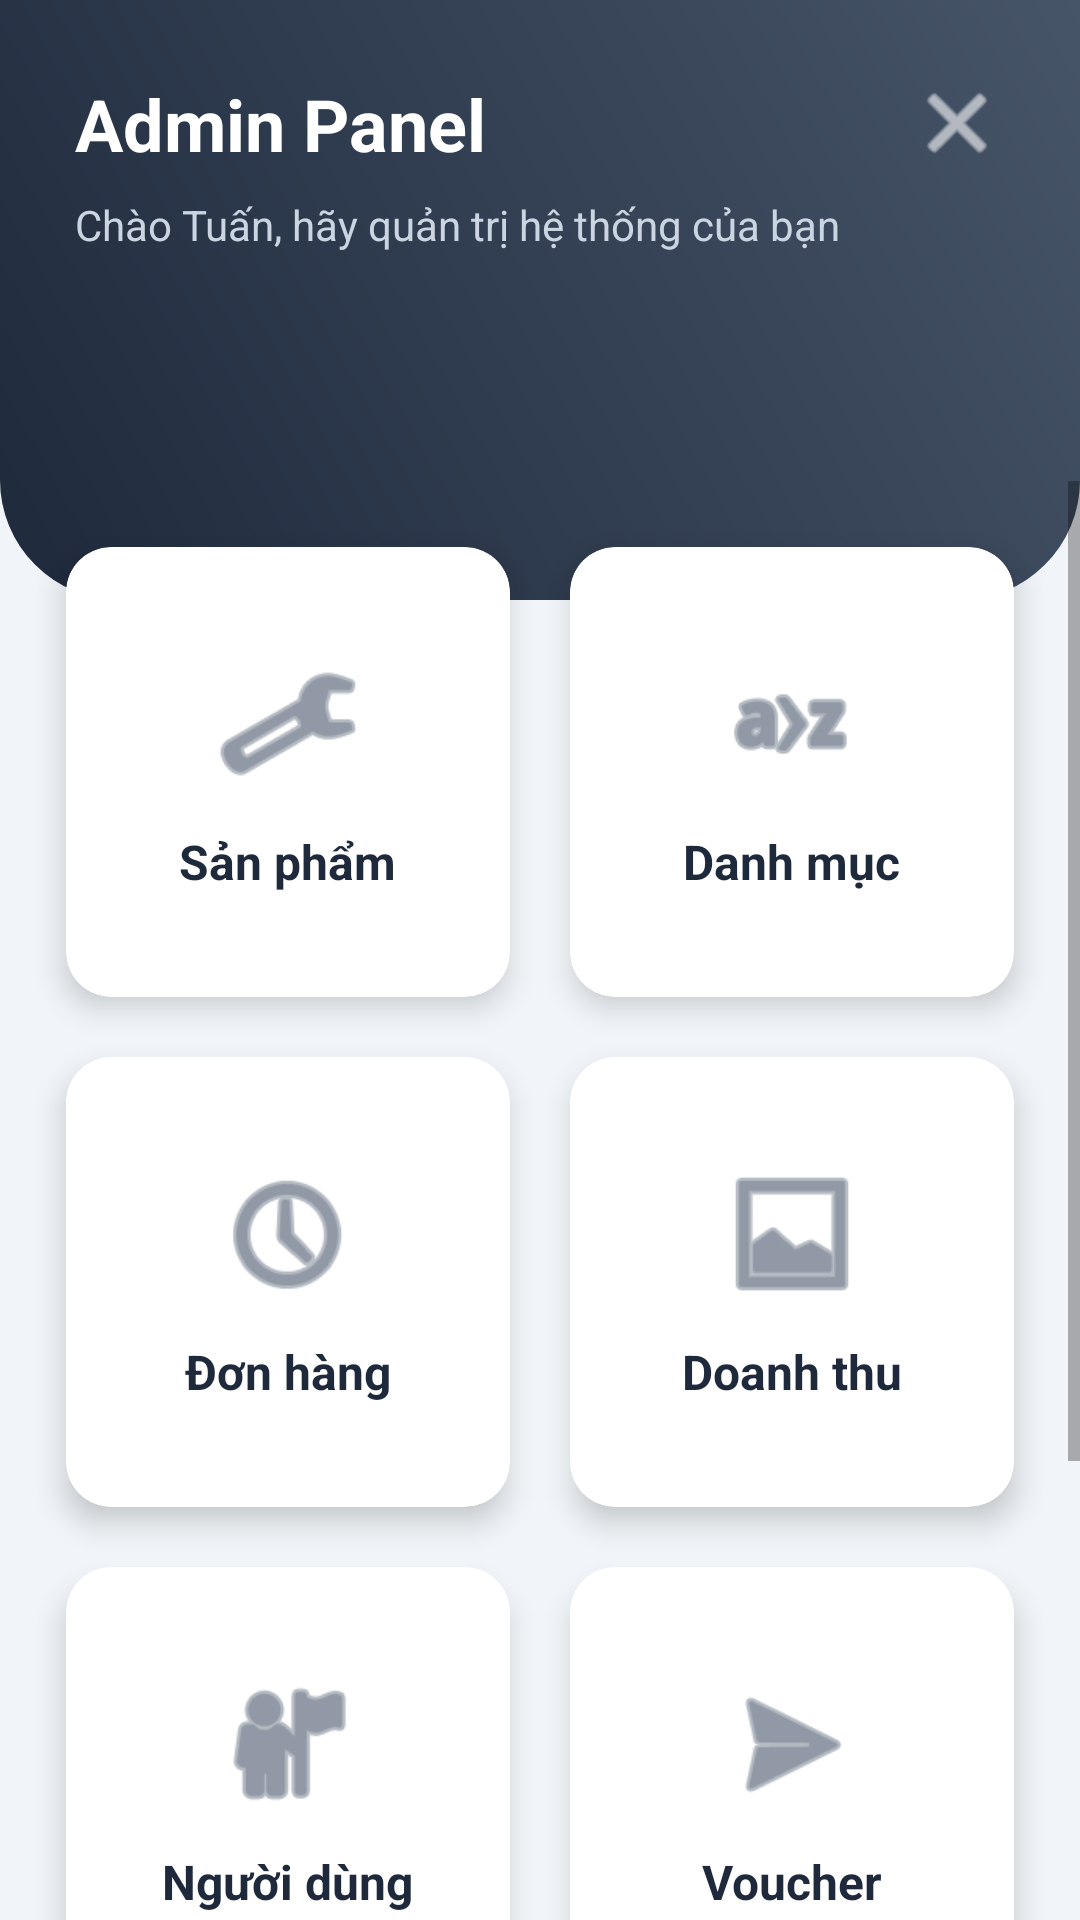

Produce the Android XML layout that renders to this screen, including the resource entries it uses.
<!-- AndroidManifest.xml: application theme Theme.AppCompat.Light.NoActionBar -->
<!-- res/layout/activity_admin_dashboard.xml -->
<?xml version="1.0" encoding="utf-8"?>
<LinearLayout xmlns:android="http://schemas.android.com/apk/res/android"
    xmlns:app="http://schemas.android.com/apk/res-auto"
    android:layout_width="match_parent"
    android:layout_height="match_parent"
    android:background="#F1F5F9"
    android:orientation="vertical">

    
    <LinearLayout
        android:layout_width="match_parent"
        android:layout_height="200dp"
        android:background="@drawable/bg_admin_vimen_header"
        android:orientation="vertical"
        android:padding="25dp">

        <RelativeLayout
            android:layout_width="match_parent"
            android:layout_height="wrap_content">
            <TextView
                android:layout_width="wrap_content"
                android:layout_height="wrap_content"
                android:text="Admin Panel"
                android:textColor="@android:color/white"
                android:textSize="24sp"
                android:textStyle="bold" />

            <ImageView
                android:id="@+id/btnLogoutAdmin"
                android:layout_width="32dp"
                android:layout_height="32dp"
                android:layout_alignParentEnd="true"
                android:src="@android:drawable/ic_menu_close_clear_cancel"
                app:tint="@android:color/white" />
        </RelativeLayout>

        <TextView
            android:layout_width="wrap_content"
            android:layout_height="wrap_content"
            android:layout_marginTop="8dp"
            android:text="Chào Tuấn, hãy quản trị hệ thống của bạn"
            android:textColor="#CBD5E1"
            android:textSize="14sp" />
    </LinearLayout>

    <ScrollView
        android:layout_width="match_parent"
        android:layout_height="match_parent"
        android:layout_marginTop="-40dp"
        android:clipToPadding="false">

        <GridLayout
            android:layout_width="match_parent"
            android:layout_height="wrap_content"
            android:columnCount="2"
            android:padding="12dp">

            
            <androidx.cardview.widget.CardView
                android:id="@+id/cardManageProduct"
                style="@style/AdminCardStyle">
                <LinearLayout style="@style/AdminCardContent">
                    <ImageView android:src="@android:drawable/ic_menu_manage" style="@style/AdminIconStyle" />
                    <TextView android:text="Sản phẩm" style="@style/AdminTextStyle" />
                </LinearLayout>
            </androidx.cardview.widget.CardView>

            
            <androidx.cardview.widget.CardView
                android:id="@+id/cardManageCategory"
                style="@style/AdminCardStyle">
                <LinearLayout style="@style/AdminCardContent">
                    <ImageView android:src="@android:drawable/ic_menu_sort_alphabetically" style="@style/AdminIconStyle" />
                    <TextView android:text="Danh mục" style="@style/AdminTextStyle" />
                </LinearLayout>
            </androidx.cardview.widget.CardView>

            
            <androidx.cardview.widget.CardView
                android:id="@+id/cardManageOrder"
                style="@style/AdminCardStyle">
                <LinearLayout style="@style/AdminCardContent">
                    <ImageView android:src="@android:drawable/ic_menu_recent_history" style="@style/AdminIconStyle" />
                    <TextView android:text="Đơn hàng" style="@style/AdminTextStyle" />
                </LinearLayout>
            </androidx.cardview.widget.CardView>

            
            <androidx.cardview.widget.CardView
                android:id="@+id/cardReport"
                style="@style/AdminCardStyle">
                <LinearLayout style="@style/AdminCardContent">
                    <ImageView android:src="@android:drawable/ic_menu_gallery" style="@style/AdminIconStyle" />
                    <TextView android:text="Doanh thu" style="@style/AdminTextStyle" />
                </LinearLayout>
            </androidx.cardview.widget.CardView>

            
            <androidx.cardview.widget.CardView
                android:id="@+id/cardManageUser"
                style="@style/AdminCardStyle">
                <LinearLayout style="@style/AdminCardContent">
                    <ImageView android:src="@android:drawable/ic_menu_myplaces" style="@style/AdminIconStyle" />
                    <TextView android:text="Người dùng" style="@style/AdminTextStyle" />
                </LinearLayout>
            </androidx.cardview.widget.CardView>

            
            <androidx.cardview.widget.CardView
                android:id="@+id/cardManageVoucher"
                style="@style/AdminCardStyle">
                <LinearLayout style="@style/AdminCardContent">
                    <ImageView android:src="@android:drawable/ic_menu_send" style="@style/AdminIconStyle" />
                    <TextView android:text="Voucher" style="@style/AdminTextStyle" />
                </LinearLayout>
            </androidx.cardview.widget.CardView>

            
            <androidx.cardview.widget.CardView
                android:id="@+id/cardLoyalty"
                style="@style/AdminCardStyle">
                <LinearLayout style="@style/AdminCardContent">
                    <ImageView android:src="@android:drawable/btn_star_big_on" style="@style/AdminIconStyle" />
                    <TextView android:text="Thân thiết" style="@style/AdminTextStyle" />
                </LinearLayout>
            </androidx.cardview.widget.CardView>

            
            <androidx.cardview.widget.CardView
                android:id="@+id/cardSwitchUser"
                style="@style/AdminCardStyle">
                <LinearLayout style="@style/AdminCardContent">
                    <ImageView android:src="@android:drawable/ic_menu_directions" style="@style/AdminIconStyle" />
                    <TextView android:text="Xem shop" style="@style/AdminTextStyle" />
                </LinearLayout>
            </androidx.cardview.widget.CardView>

        </GridLayout>
    </ScrollView>
</LinearLayout>
<!-- resources referenced by this layout -->
<resources>
  <!-- drawable bg_admin_vimen_header (drawable) -->
  <?xml version="1.0" encoding="utf-8"?>
  <shape xmlns:android="http://schemas.android.com/apk/res/android">
      <gradient
          android:startColor="#1E293B"
          android:endColor="#475569"
          android:angle="45" />
      <corners
          android:bottomLeftRadius="40dp"
          android:bottomRightRadius="40dp" />
  </shape>
  <style name="AdminCardContent">
          <item name="android:layout_width">match_parent</item>
          <item name="android:layout_height">match_parent</item>
          <item name="android:orientation">vertical</item>
          <item name="android:gravity">center</item>
          <item name="android:padding">16dp</item>
      </style>
  <style name="AdminCardStyle">
          <item name="android:layout_width">0dp</item>
          <item name="android:layout_height">150dp</item>
          <item name="android:layout_columnWeight">1</item>
          <item name="android:layout_margin">10dp</item>
          <item name="cardCornerRadius">15dp</item>
          <item name="cardElevation">6dp</item>
      </style>
  <style name="AdminIconStyle">
          <item name="android:layout_width">50dp</item>
          <item name="android:layout_height">50dp</item>
          <item name="android:layout_marginBottom">10dp</item>
          <item name="android:tint">#475569</item>
      </style>
  <style name="AdminTextStyle">
          <item name="android:layout_width">wrap_content</item>
          <item name="android:layout_height">wrap_content</item>
          <item name="android:textColor">#1E293B</item>
          <item name="android:textSize">16sp</item>
          <item name="android:textStyle">bold</item>
      </style>
</resources>
